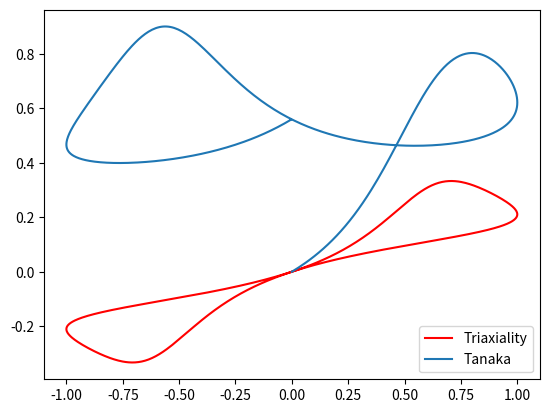

Source code (Python):
# -*- coding: utf-8 -*-
"""
Created on Mon Feb 13 13:46:18 2017

@author: SunJingyu
"""

import numpy as np
import matplotlib.pyplot as plt
import re
import os
import shutil
from scipy.optimize import leastsq

def calc_AijklBkl(A,B,dimension=3):
    C = np.zeros((dimension,dimension))
    for i in range(dimension):
        for j in range(dimension):
            for k in range(dimension):
                for l in range(dimension):
                    C[i,j] = C[i,j] + A[i,j,k,l] * B[k,l]
    return C

def calc_AijklBijkl(A,B,dimension=3):
    C = 0.0
    for i in range(dimension):
        for j in range(dimension):
            for k in range(dimension):
                for l in range(dimension):
                    C = C + A[i,j,k,l] * B[i,j,k,l]
    return C

def calc_AijBij(A,B,dimension=3):
    C = 0.0
    for i in range(dimension):
        for j in range(dimension):
            C = C + A[i,j] * B[i,j]
    return C

def calc_AijBji(A,B,dimension=3):
    C = 0.0
    for i in range(dimension):
        for j in range(dimension):
            C = C + A[i,j] * B[j,i]
    return C

def calc_AijBkl(A,B,dimension=3):
    C = np.zeros((dimension,dimension,dimension,dimension))
    for i in range(dimension):
        for j in range(dimension):
            for k in range(dimension):
                for l in range(dimension):
                    C[i,j,k,l] = A[i,j] * B[k,l]
    return C

def calc_Mean(A,dimension=3):
    Mean = 0.0
    for i in range(dimension):
        Mean += A[i,i]
    Mean *= 1.0/3.0
    return Mean

def calc_Diviatoric(A,dimension=3):
    D = A
    trace = calc_Mean(A,dimension)
    for i in range(dimension):        
        D[i,i] = A[i,i] - trace
    return D
    
def calc_Mises(A,dimension=3):
    D = calc_Diviatoric(A,dimension)
    Mises = np.sqrt(1.5*calc_AijBij(D,D,dimension))
    return Mises
    
def calc_Tanaka(sigma_x,tau,dimension=3,dp=0.01):
    coef = 1
    s = np.zeros((dimension,dimension))
    C = np.zeros((dimension,dimension,dimension,dimension))
    nn = np.zeros((dimension,dimension,dimension,dimension))
    phi_list = []
    for i in range(len(sigma_x)):
        s11 = sigma_x[i]
        s22 = 0.0
        s33 = 0.0
        s12 = tau[i]
        s13 = 0.0
        s23 = 0.0
        s21 = s12
        s31 = s13
        s32 = s23
    
        s[0][0] = s11
        s[0][1] = s12
        s[0][2] = s13
        s[1][0] = s21
        s[1][1] = s22
        s[1][2] = s23
        s[2][0] = s31
        s[2][1] = s32
        s[2][2] = s33
    
        n = s/np.linalg.norm(s)
        nn = calc_AijBkl(n,n,dimension)
        dC = coef * (nn - C) * dp
        C = C + dC
        """NCIJ=C_ijkl:n_kl"""
        NCIJ = calc_AijklBkl(C,n,dimension)
        """NCCN=nc_ij:nc_ji"""
        NCCN = calc_AijBji(NCIJ,NCIJ,dimension)
        """CC=c_ijkl:c_ijkl"""
        CC = calc_AijklBijkl(C,C,dimension)
        phi = np.sqrt(abs(1-NCCN/CC))
        
        phi_list.append(phi)

    return phi_list

def calc_Triaxiality(sigma_x,tau,dimension=3,dp=0.01):
    coef = 1
    s = np.zeros((dimension,dimension))
    C = np.zeros((dimension,dimension,dimension,dimension))
    nn = np.zeros((dimension,dimension,dimension,dimension))
    triaxiality_list = []
    for i in range(len(sigma_x)):
        s11 = sigma_x[i]
        s22 = 0.0
        s33 = 0.0
        s12 = tau[i]
        s13 = 0.0
        s23 = 0.0
        s21 = s12
        s31 = s13
        s32 = s23
    
        s[0][0] = s11
        s[0][1] = s12
        s[0][2] = s13
        s[1][0] = s21
        s[1][1] = s22
        s[1][2] = s23
        s[2][0] = s31
        s[2][1] = s32
        s[2][2] = s33
           
        triaxiality = calc_Mean(s,dimension)/calc_Mises(s,dimension)

        triaxiality_list.append(triaxiality)

    return triaxiality_list

def calc_User(sigma_x,tau,dimension=3,dp=0.01):
    coef = 1
    s = np.zeros((dimension,dimension))
    C = np.zeros((dimension,dimension,dimension,dimension))
    nn = np.zeros((dimension,dimension,dimension,dimension))
    phi_list = []
    for i in range(len(sigma_x)):
        s11 = sigma_x[i]
        s22 = 0.0
        s33 = 0.0
        s12 = tau[i]
        s13 = 0.0
        s23 = 0.0
        s21 = s12
        s31 = s13
        s32 = s23
    
        s[0][0] = s11
        s[0][1] = s12
        s[0][2] = s13
        s[1][0] = s21
        s[1][1] = s22
        s[1][2] = s23
        s[2][0] = s31
        s[2][1] = s32
        s[2][2] = s33
        
        n = s/np.linalg.norm(s)
        nn = calc_AijBkl(n,n,dimension)
        dC = coef * (nn - C) * dp
        C = C + dC
        """NCIJ=C_ijkl:n_kl"""
        NCIJ = calc_AijklBkl(C,n,dimension)
        """NCCN=nc_ij:nc_ji"""
        NCCN = calc_AijBji(NCIJ,NCIJ,dimension)
        """CC=c_ijkl:c_ijkl"""
        CC = calc_AijklBijkl(C,C,dimension)
        nnnn = calc_AijklBijkl(nn,nn,dimension)
        phi = 1-NCCN/CC
#        print CC
        phi_list.append(CC)

    return phi_list

sigma_x = [-411,-281,-152,-23,106,222,304,376,437,486,521,521,514,473,430,389,374,245,116,-14,-123,-199,-263,-314,-357,-395,-411]
tau = [20,41,66,91,116,132,131,132,132,131,130,41,-47,-117,-172,-215,-229,-204,-179,-154,-123,-87,-56,-31,-9,9,20]

""" Uniaxial path """
#sigma_x = []
#tau = []
#for i in np.arange(-100,100,1):
#    sigma_x.append(i)
#    tau.append(0)
    
""" Proportional path """
#sigma_x = []
#tau = []
#for i in np.arange(1,100,1):
#    sigma_x.append(i)
#    tau.append(i)
    
""" Circle path """
sigma_x = []
tau = []
for i in np.arange(0,np.pi*2,0.01):
    sigma_x.append(np.sin(i))
    tau.append(np.cos(i+np.pi/4))

""" L path """
#sigma_x = []
#tau = []
#for i in np.arange(0,1000,0.1):
#    sigma_x.append(i)
#    tau.append(5)

phi_list = calc_Tanaka(sigma_x,tau,dimension=3,dp=0.001)
triaxiality_list = calc_Triaxiality(sigma_x,tau,dimension=3,dp=0.001)
user_list = calc_User(sigma_x,tau,dimension=3,dp=0.001)

#plt.plot(sigma_x,tau)
#plt.show()

plt.plot(sigma_x,triaxiality_list,marker='s',color='r',markeredgewidth=float(0),markerfacecolor='none',label='Triaxiality')
plt.plot(sigma_x,phi_list,label='Tanaka')
# plt.plot(sigma_x,[1,2],label='User')
lg = plt.legend(title='',loc=0)
plt.show()











#s[0][0] = '11'
#s[0][1] = '12'
#s[0][2] = '13'
#s[1][0] = '21'
#s[1][1] = '22'
#s[1][2] = '23'
#s[2][0] = '31'
#s[2][1] = '32'
#s[2][2] = '33'

#for i in range(dimension):
#    for j in range(dimension):
#            print c[:,:,i,j]
